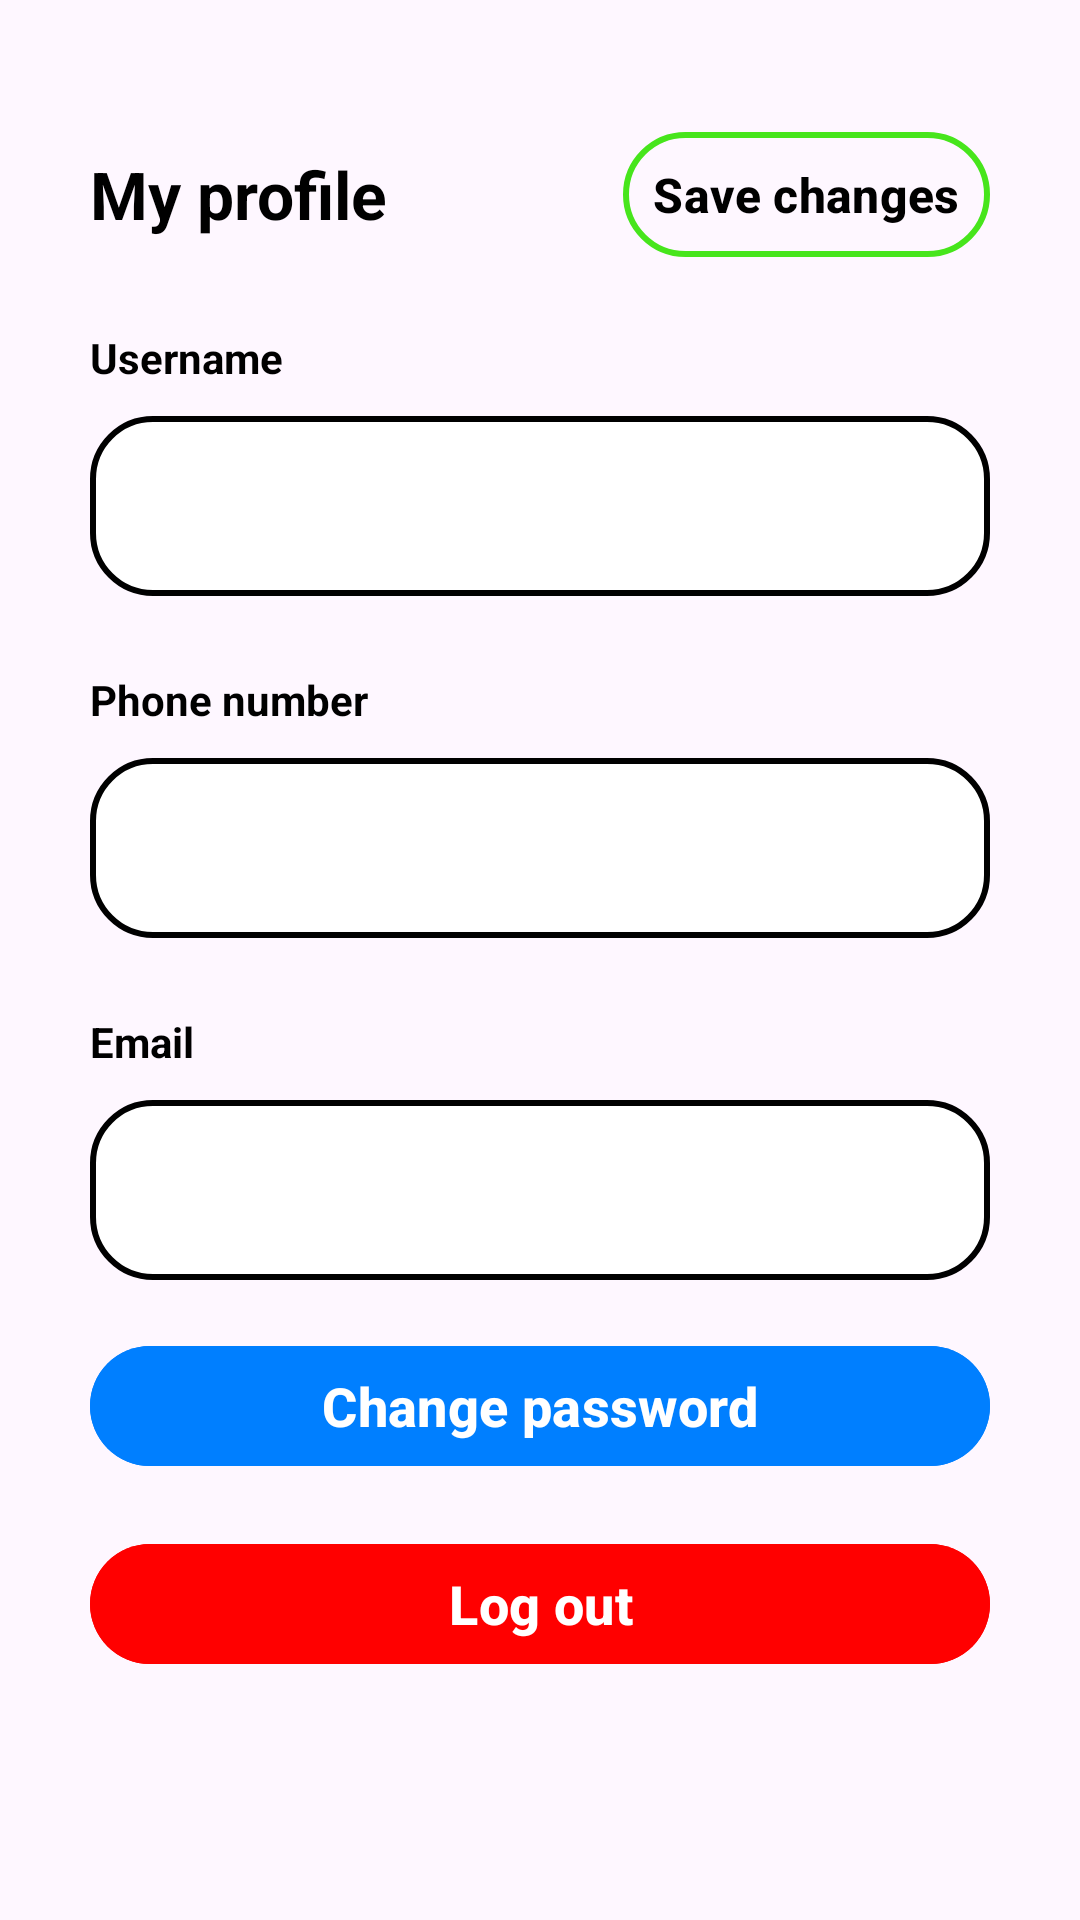

Write the Android layout XML for this screen, with the resource values it uses.
<!-- AndroidManifest.xml: application theme Theme.Food_app_2 -->
<!-- res/layout/fragment_person_screen.xml -->
<FrameLayout xmlns:android="http://schemas.android.com/apk/res/android"
    xmlns:tools="http://schemas.android.com/tools"
    android:layout_width="match_parent"
    android:layout_height="match_parent"
    xmlns:app="http://schemas.android.com/apk/res-auto"
    tools:context="bottom_nav_fragment.person_screen">

    <LinearLayout
        android:layout_width="match_parent"
        android:layout_height="match_parent"
        android:orientation="vertical"
        android:padding="15dp">

        <RelativeLayout
            android:layout_width="match_parent"
            android:layout_height="wrap_content"
            android:layout_marginTop="25dp"
            android:paddingStart="15dp"
            android:paddingEnd="15dp">

            
            <TextView
                android:id="@+id/my_profile_text_view"
                android:layout_width="wrap_content"
                android:layout_height="wrap_content"
                android:text="@string/my_profile_text_view"
                android:textSize="22sp"
                android:textColor="@color/black"
                android:textStyle="bold"
                android:layout_alignParentStart="true"
                android:layout_centerVertical="true" />
            
            <com.google.android.material.button.MaterialButton
                android:id="@+id/save_button_profile"
                android:layout_width="wrap_content"
                android:layout_height="wrap_content"
                android:backgroundTint="@android:color/transparent"
                android:text="@string/save_changes_profile_button"
                android:textSize="16sp"
                android:textStyle="bold"
                android:textColor="@color/black"
                app:strokeColor="@color/green"
                app:strokeWidth="2dp"
                android:padding="10dp"
                android:layout_alignParentEnd="true"
                android:layout_centerVertical="true"
                tools:ignore="RelativeOverlap" />
        </RelativeLayout>

        
        <TextView
            android:layout_width="wrap_content"
            android:layout_height="wrap_content"
            android:layout_marginTop="20dp"
            android:layout_marginStart="15dp"
            android:text="@string/username_profile"
            android:textColor="@color/black"
            android:textStyle="bold" />
        
        <EditText
            android:id="@+id/username_edittext_profile"
            android:background="@drawable/rounded_rectangle"
            android:layout_marginTop="10dp"
            tools:text="Khoi"
            android:layout_width="match_parent"
            android:layout_height="60dp"
            android:textColor="@color/black"
            android:textStyle="bold"
            android:textSize="18sp"
            android:drawableEnd="@drawable/baseline_edit_24"
            android:padding="15dp"
            android:layout_marginStart="15dp"
            android:layout_marginEnd="15dp"
            />

        
        <TextView
            android:layout_width="wrap_content"
            android:layout_height="wrap_content"
            android:layout_marginTop="25dp"
            android:layout_marginStart="15dp"
            android:text="@string/phone_number_profile"
            android:textColor="@color/black"
            android:textStyle="bold" />
        
        <EditText
            android:id="@+id/phone_number_edittext_profile"
            android:background="@drawable/rounded_rectangle"
            android:layout_marginTop="10dp"
            tools:text="0123456789"
            android:layout_width="match_parent"
            android:layout_height="60dp"
            android:textColor="@color/black"
            android:drawableEnd="@drawable/baseline_edit_24"
            android:textStyle="bold"
            android:textSize="18sp"
            android:padding="15dp"
            android:inputType="phone"
            android:layout_marginStart="15dp"
            android:layout_marginEnd="15dp"
            />

        
        <TextView
            android:layout_width="wrap_content"
            android:layout_height="wrap_content"
            android:layout_marginTop="25dp"
            android:layout_marginStart="15dp"
            android:text="@string/email_profile"
            android:textColor="@color/black"
            android:textStyle="bold" />
        
        <TextView
            android:id="@+id/email_edittext_profile"
            android:background="@drawable/rounded_rectangle"
            android:layout_marginTop="10dp"
            tools:text="khoi123@gmail.com"
            android:layout_width="match_parent"
            android:layout_height="60dp"
            android:textColor="@color/black"
            android:textStyle="bold"
            android:textSize="18sp"
            android:padding="15dp"
            android:layout_marginStart="15dp"
            android:layout_marginEnd="15dp"
            />

        
        <com.google.android.material.button.MaterialButton
            android:id="@+id/change_password_profile"
            android:layout_marginTop="18dp"
            android:layout_width="match_parent"
            android:layout_height="wrap_content"
            android:backgroundTint="@color/blue"
            android:text="Change password"
            android:textSize="18sp"
            android:textStyle="bold"
            android:layout_marginStart="15dp"
            android:layout_marginEnd="15dp"
            tools:ignore="HardcodedText"
            />

        
        <com.google.android.material.button.MaterialButton
            android:id="@+id/log_out_button_profile"
            android:layout_marginTop="18dp"
            android:layout_width="match_parent"
            android:layout_height="wrap_content"
            android:backgroundTint="@color/red"
            android:text="Log out"
            android:textSize="18sp"
            android:textStyle="bold"
            android:layout_marginStart="15dp"
            android:layout_marginEnd="15dp"
            tools:ignore="HardcodedText" />
    </LinearLayout>

</FrameLayout>
<!-- resources referenced by this layout -->
<resources>
  <color name="black">#FF000000</color>
  <color name="blue">#007FFF</color>
  <color name="green">#47e51c</color>
  <color name="red">#FF0000</color>
  <!-- drawable rounded_rectangle (drawable) -->
  <?xml version="1.0" encoding="utf-8"?>
  <shape xmlns:android="http://schemas.android.com/apk/res/android">
      <solid android:color="@color/white"/>
      <stroke android:width="2dp" android:color="@color/black"/>
      <corners android:radius="20dp"/>
  </shape>
  <string name="email_profile">Email</string>
  <string name="my_profile_text_view">My profile</string>
  <string name="phone_number_profile">Phone number</string>
  <string name="save_changes_profile_button">Save changes</string>
  <string name="username_profile">Username</string>
  <style name="Theme.Food_app_2" parent="Base.Theme.Food_app_2" />
  <color name="white">#FFFFFFFF</color>
  <style name="Base.Theme.Food_app_2" parent="Theme.Material3.DayNight.NoActionBar">
          
          
      </style>
</resources>
